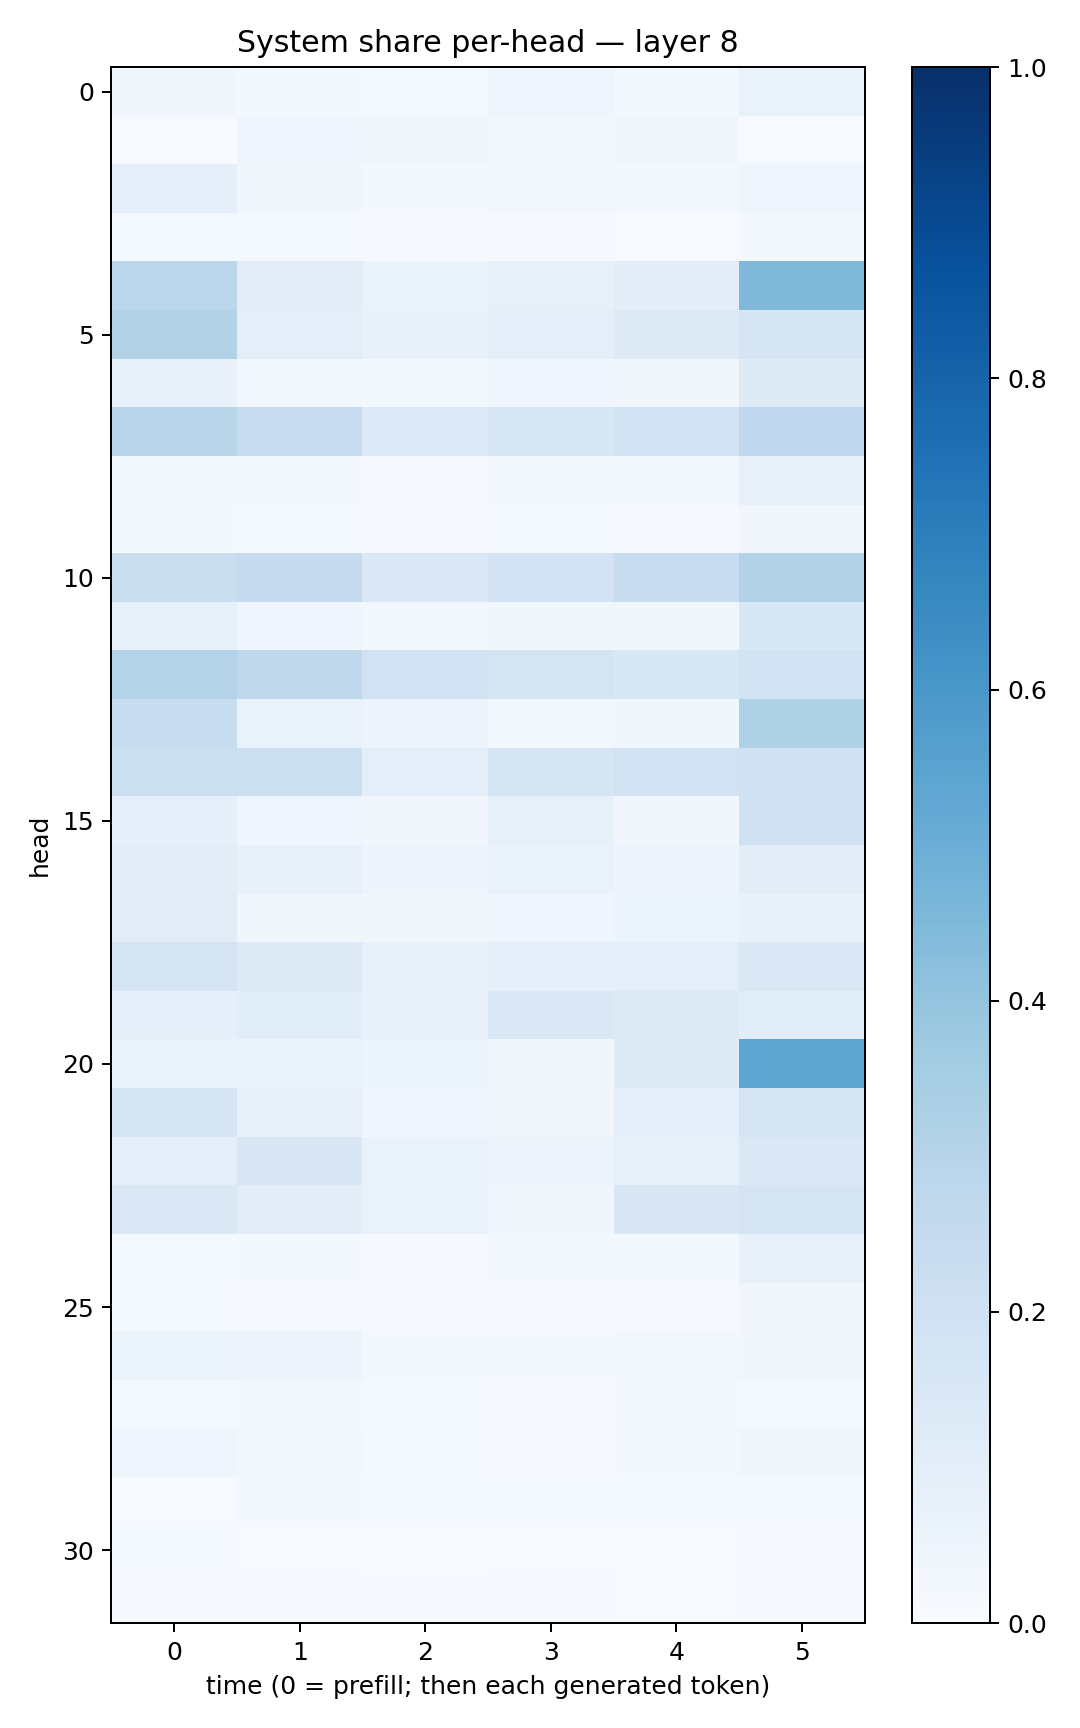

Values plotted in this chart, from the file beside it:
0.032510653, 0.020318938, 0.013764252, 0.039311618, 0.017210105, 0.06960291
0.007235, 0.04383, 0.03533, 0.02913, 0.03475, 0.007385
0.09263, 0.0331, 0.02137, 0.02462, 0.02106, 0.03916
0.01364, 0.01482, 0.008885, 0.009239, 0.00613, 0.019
0.2798, 0.1036, 0.06616, 0.08325, 0.1047, 0.4472
0.3137, 0.1008, 0.07275, 0.0953, 0.1311, 0.1652
0.07432, 0.02458, 0.01975, 0.04469, 0.03291, 0.1214
0.2916, 0.2413, 0.1345, 0.1545, 0.1922, 0.2658
0.01566, 0.01841, 0.0116, 0.02265, 0.02183, 0.07827
0.01779, 0.01252, 0.009254, 0.01185, 0.01029, 0.03314
0.2254, 0.2472, 0.1429, 0.1834, 0.2364, 0.3146
0.08244, 0.04071, 0.0235, 0.03865, 0.03553, 0.1547
0.3085, 0.2724, 0.1939, 0.173, 0.1531, 0.1841
0.2313, 0.06859, 0.05616, 0.02569, 0.03661, 0.3209
0.2183, 0.2159, 0.09442, 0.1658, 0.1899, 0.2001
0.08998, 0.04611, 0.0343, 0.08574, 0.03437, 0.1994
0.1042, 0.07453, 0.04952, 0.06826, 0.04764, 0.1022
0.1114, 0.03538, 0.03509, 0.03968, 0.05102, 0.07035
0.1763, 0.1288, 0.07649, 0.08835, 0.09769, 0.1455
0.0864, 0.1147, 0.07739, 0.1461, 0.1328, 0.1071
0.06975, 0.0699, 0.05315, 0.03335, 0.1227, 0.537
0.1673, 0.08173, 0.04186, 0.03489, 0.0929, 0.1729
0.08821, 0.1495, 0.0674, 0.05537, 0.08421, 0.1421
0.1437, 0.1029, 0.06861, 0.03881, 0.1489, 0.1755
0.01515, 0.01903, 0.009981, 0.0185, 0.02123, 0.07608
0.01465, 0.009092, 0.009961, 0.01064, 0.01089, 0.03343
0.05928, 0.04969, 0.02227, 0.01766, 0.02587, 0.03311
0.01535, 0.01752, 0.01338, 0.007953, 0.0221, 0.01559
0.04182, 0.02625, 0.0153, 0.0104, 0.01662, 0.03453
0.006227, 0.02211, 0.01513, 0.01273, 0.01538, 0.01346
0.01231, 0.005975, 0.003822, 0.005686, 0.005266, 0.01112
0.009799, 0.008576, 0.008568, 0.007818, 0.005676, 0.01139
